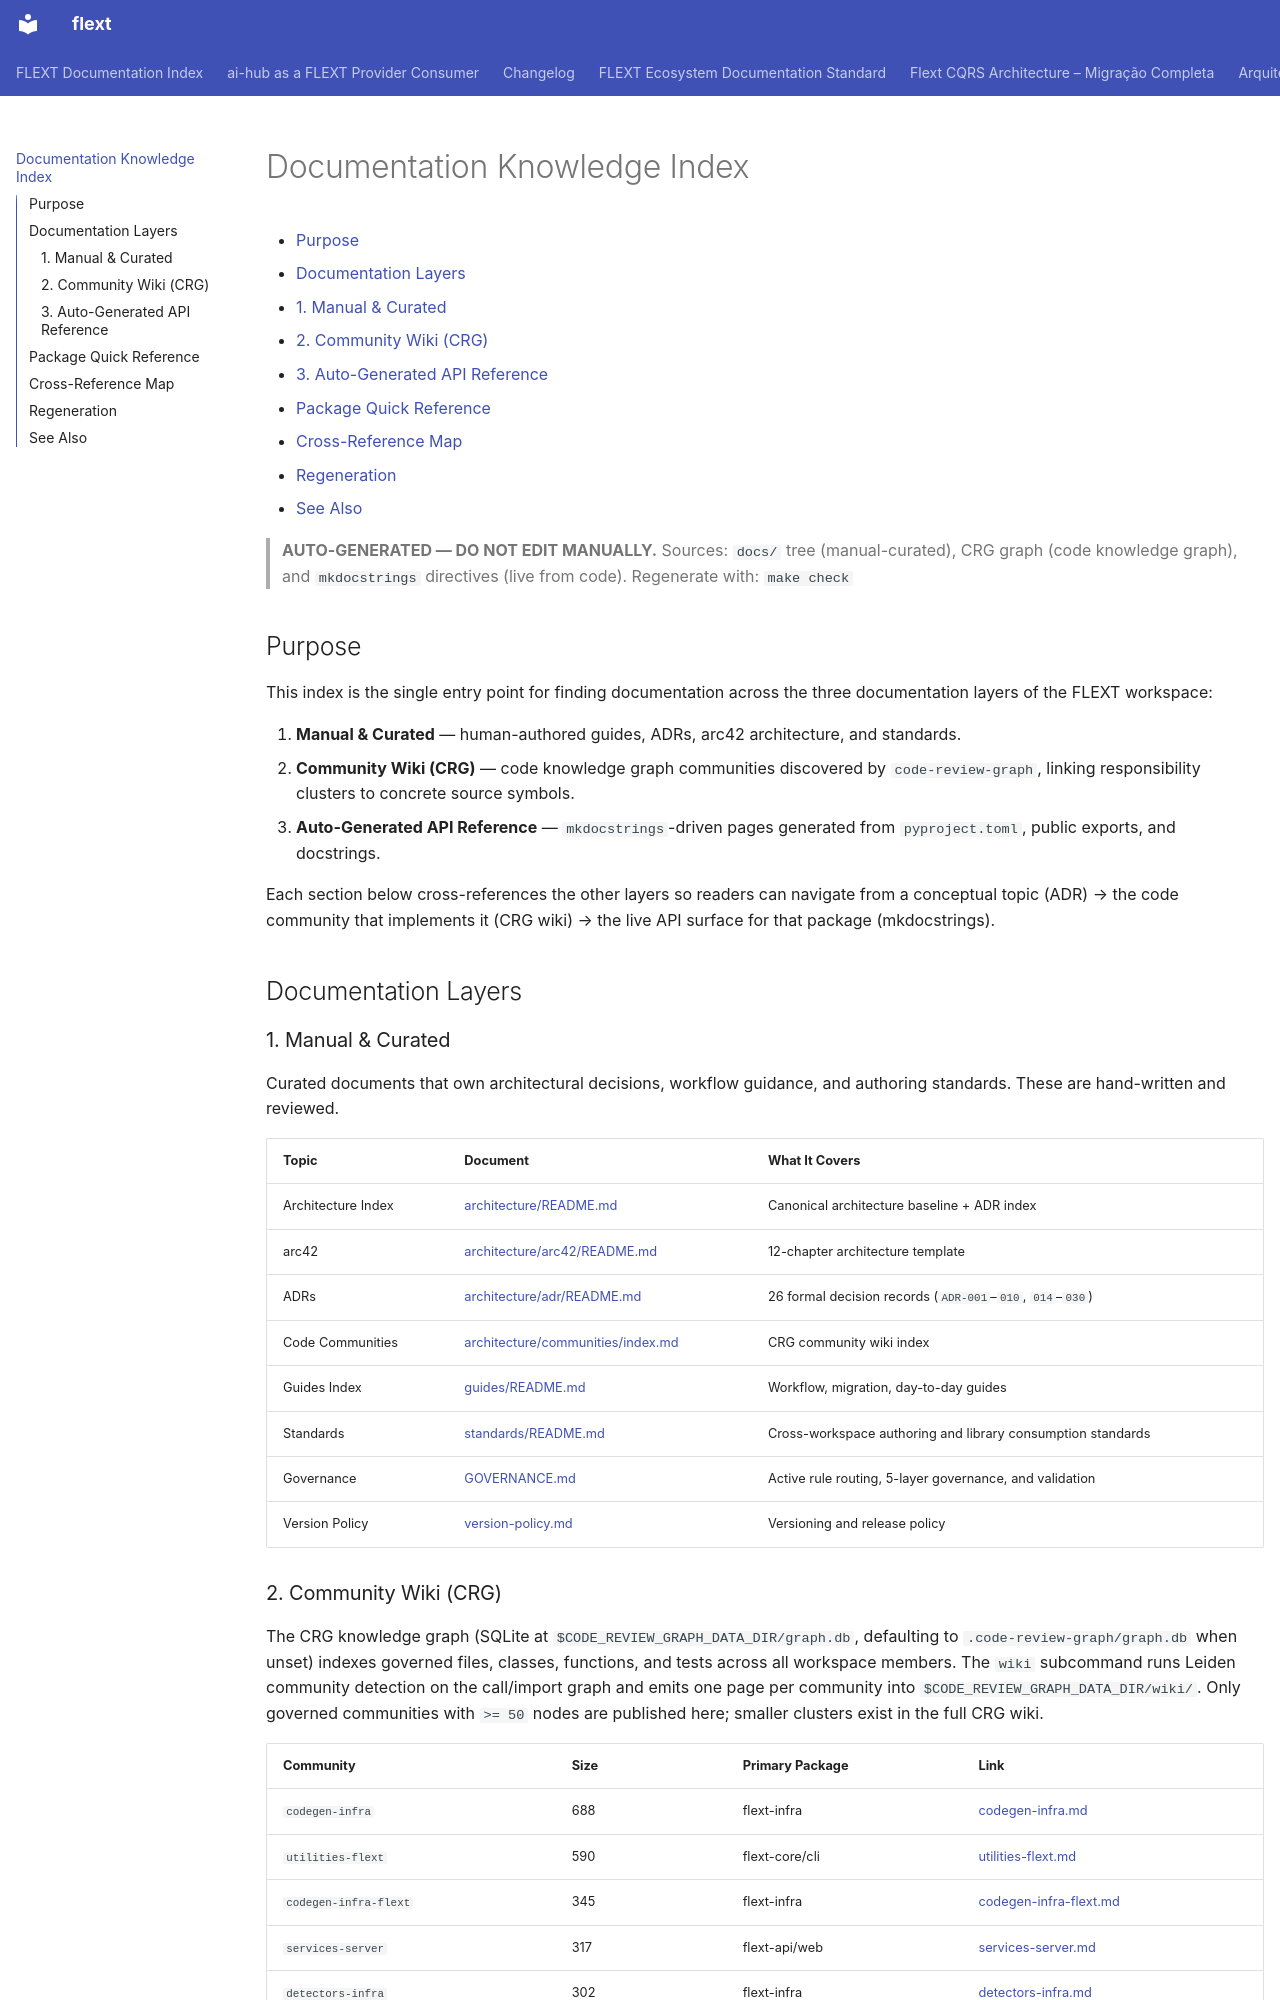

repository: flext-sh/flext · page: knowledge-index/index.html · generator: mkdocs

# Documentation Knowledge Index

<!-- TOC START -->

- [Purpose](#purpose)
- [Documentation Layers](#documentation-layers)
  - [1. Manual & Curated](#1-manual-curated)
  - [2. Community Wiki (CRG)](#2-community-wiki-crg)
  - [3. Auto-Generated API Reference](#3-auto-generated-api-reference)
- [Package Quick Reference](#package-quick-reference)
- [Cross-Reference Map](#cross-reference-map)
- [Regeneration](#regeneration)
- [See Also](#see-also)

<!-- TOC END -->

> **AUTO-GENERATED — DO NOT EDIT MANUALLY.** Sources: `docs/` tree (manual-curated), CRG
> graph (code knowledge graph), and `mkdocstrings` directives (live from code).
> Regenerate with: `make check`

## Purpose

This index is the single entry point for finding documentation across the three
documentation layers of the FLEXT workspace:

1. **Manual & Curated** — human-authored guides, ADRs, arc42 architecture, and
   standards.
2. **Community Wiki (CRG)** — code knowledge graph communities discovered by
   `code-review-graph`, linking responsibility clusters to concrete source symbols.
3. **Auto-Generated API Reference** — `mkdocstrings`-driven pages generated from
   `pyproject.toml`, public exports, and docstrings.

Each section below cross-references the other layers so readers can navigate from a
conceptual topic (ADR) → the code community that implements it (CRG wiki) → the live API
surface for that package (mkdocstrings).

## Documentation Layers

### 1. Manual & Curated

Curated documents that own architectural decisions, workflow guidance, and authoring
standards. These are hand-written and reviewed.

| Topic              | Document                                                               | What It Covers                                               |
| ------------------ | ---------------------------------------------------------------------- | ------------------------------------------------------------ |
| Architecture Index | [architecture/README.md](architecture/README.md)                       | Canonical architecture baseline + ADR index                  |
| arc42              | [architecture/arc42/README.md](architecture/arc42/README.md)           | 12-chapter architecture template                             |
| ADRs               | [architecture/adr/README.md](architecture/adr/README.md)               | 26 formal decision records (`ADR-001`–`010`, `014`–`030`)    |
| Code Communities   | [architecture/communities/index.md](architecture/communities/index.md) | CRG community wiki index                                     |
| Guides Index       | [guides/README.md](guides/README.md)                                   | Workflow, migration, day-to-day guides                       |
| Standards          | [standards/README.md](standards/README.md)                             | Cross-workspace authoring and library consumption standards  |
| Governance         | [GOVERNANCE.md](GOVERNANCE.md)                                         | Active rule routing, 5-layer governance, and validation      |
| Version Policy     | [version-policy.md](version-policy.md)                                 | Versioning and release policy                                |

### 2. Community Wiki (CRG)

The CRG knowledge graph (SQLite at `$CODE_REVIEW_GRAPH_DATA_DIR/graph.db`, defaulting to
`.code-review-graph/graph.db` when unset) indexes governed files, classes, functions, and
tests across all workspace members. The `wiki` subcommand runs Leiden community detection
on the call/import graph and emits one page per community into
`$CODE_REVIEW_GRAPH_DATA_DIR/wiki/`. Only governed communities with `>= 50` nodes are
published here; smaller clusters exist in the full CRG wiki.

| Community              | Size | Primary Package     | Link                                                                        |
| ---------------------- | ---- | ------------------- | --------------------------------------------------------------------------- |
| `codegen-infra`        | 688  | flext-infra         | [codegen-infra.md](architecture/communities/codegen-infra.md)               |
| `utilities-flext`      | 590  | flext-core/cli      | [utilities-flext.md](architecture/communities/utilities-flext.md)           |
| `codegen-infra-flext`  | 345  | flext-infra         | [codegen-infra-flext.md](architecture/communities/codegen-infra-flext.md)   |
| `services-server`      | 317  | flext-api/web       | [services-server.md](architecture/communities/services-server.md)           |
| `detectors-infra`      | 302  | flext-infra         | [detectors-infra.md](architecture/communities/detectors-infra.md)           |
| `gates-check`          | 290  | flext-infra/quality | [gates-check.md](architecture/communities/gates-check.md)                   |
| `phases-apply`         | 240  | flext-infra         | [phases-apply.md](architecture/communities/phases-apply.md)                 |
| `flext-core-container` | 203  | flext-core          | [flext-core-container.md](architecture/communities/flext-core-container.md) |
| `services-context`     | 169  | flext-core/cli      | [services-context.md](architecture/communities/services-context.md)         |
| `matchers-validate`    | 155  | flext-quality       | [matchers-validate.md](architecture/communities/matchers-validate.md)       |

See the [full community index](architecture/communities/index.md) for all 50 published
clusters.

### 3. Auto-Generated API Reference

Every FLEXT package renders its API from live code via `mkdocstrings`. The root portal
aggregates; per-package detail lives with each project.

| Layer               | Source                               | Link                                                                         |
| ------------------- | ------------------------------------ | ---------------------------------------------------------------------------- |
| Root overview       | workspace discovery                  | [api-reference/generated/overview.md](api-reference/generated/overview.md)   |
| Root catalog        | project manifest                     | [projects/generated/catalog.md](projects/generated/catalog.md)               |
| Per-package API     | `src/<pkg>/__init__.py` + docstrings | [api-reference/generated/<pkg>.md](api-reference/generated/overview.md)      |
| Per-package modules | module docstrings                    | [projects/<pkg>/modules/index.md](api-reference/generated/projects/index.md) |
